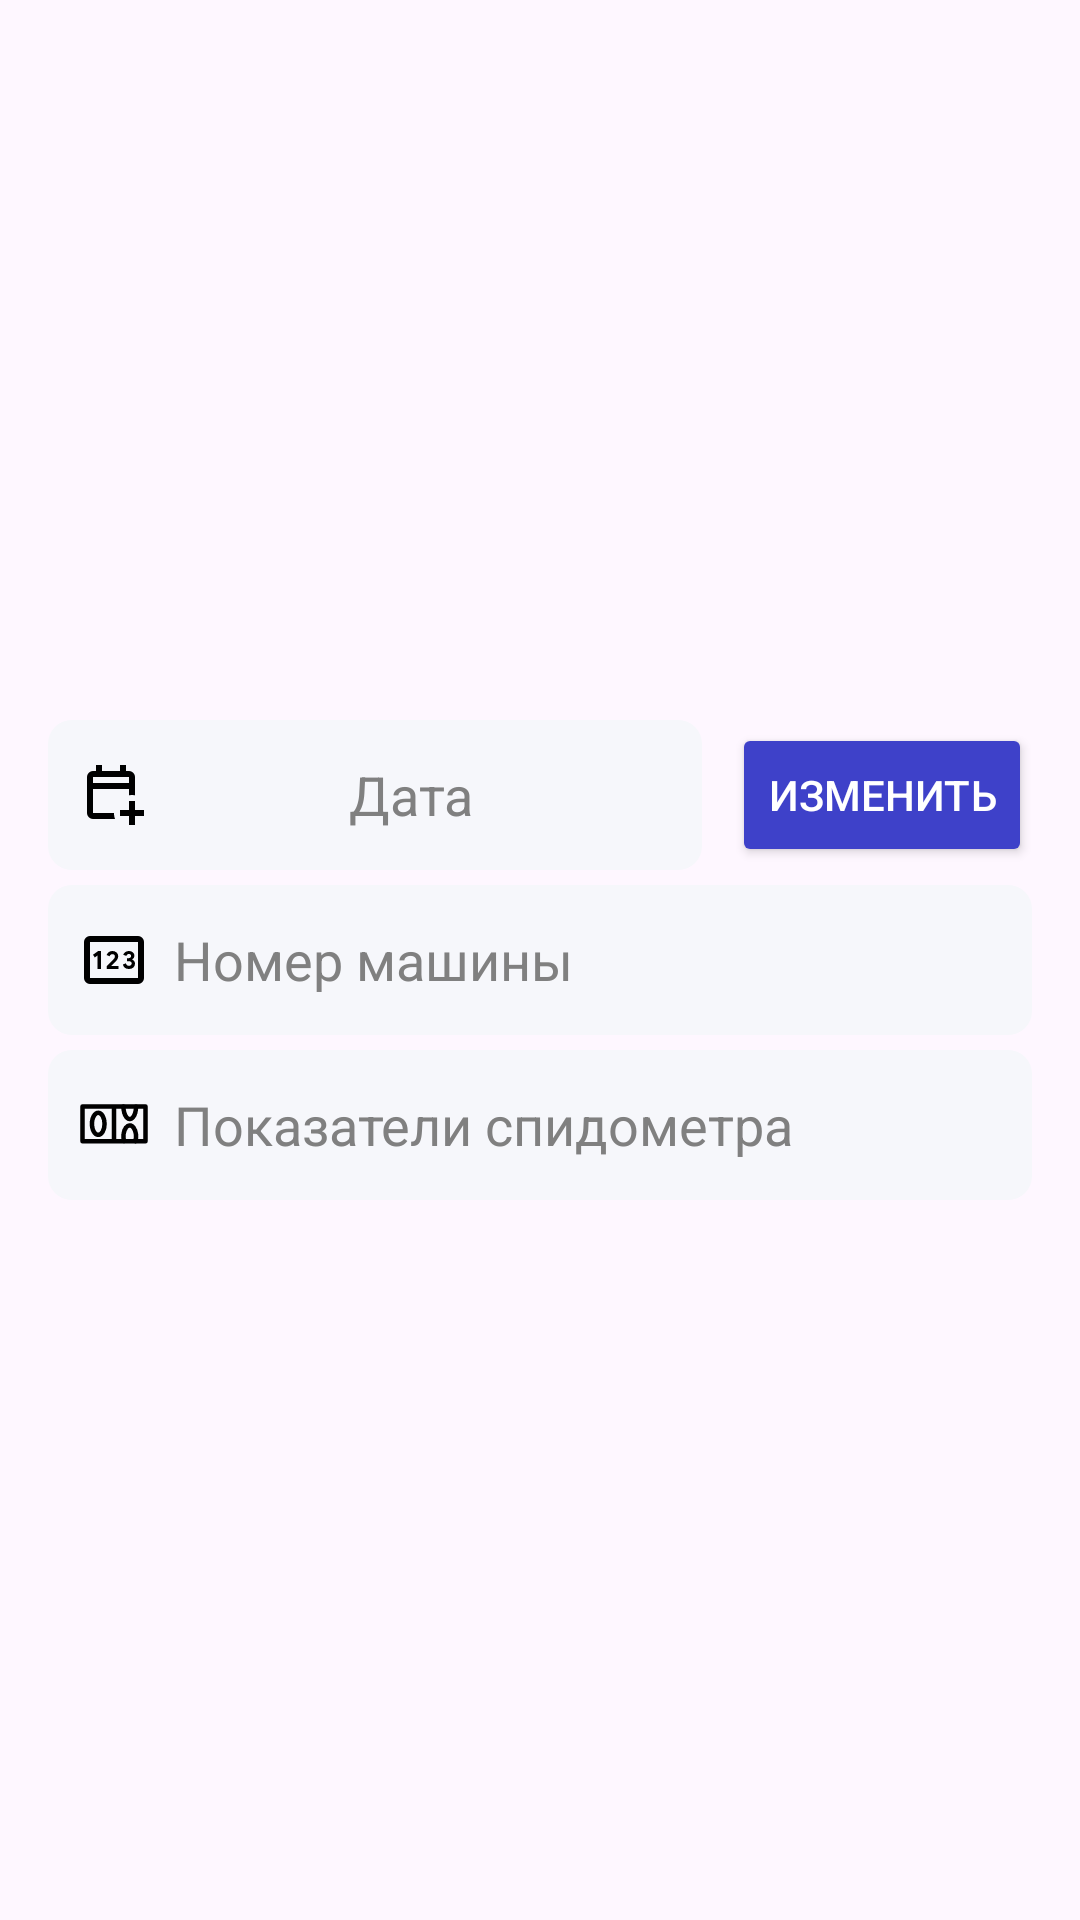

Write the Android layout XML for this screen, with the resource values it uses.
<!-- AndroidManifest.xml: application theme Theme.Domenator -->
<!-- res/layout/fragment_dialog_add_car.xml -->
<?xml version="1.0" encoding="utf-8"?>
<LinearLayout xmlns:android="http://schemas.android.com/apk/res/android"
    android:layout_width="match_parent"
    android:layout_height="wrap_content"
    android:gravity="center"
    android:orientation="vertical"
    android:padding="16dp">

    <LinearLayout
        android:gravity="center"
        android:orientation="horizontal"
        android:layout_width="match_parent"
        android:layout_height="50dp">

        <EditText
            android:textAlignment="center"
            android:id="@+id/editTextDate"
            android:layout_width="0dp"
            android:layout_height="50dp"
            android:layout_weight="1"
            android:background="@drawable/edit_text_background"
            android:cursorVisible="false"
            android:drawableStart="@drawable/calendar_add_on_black"
            android:hint="@string/date"
            android:focusable="false"
            android:focusableInTouchMode="false"
            android:inputType="date"
            android:textColor="@color/black"
            android:textColorHint="@color/grey" />

        <Button
            android:textSize="@dimen/s_txt_size"
            android:textColor="@color/white"
            android:backgroundTint="@color/primary_color"
            android:layout_marginStart="10dp"
            android:layout_weight="0"
            android:id="@+id/pickDateBtn"
            android:layout_width="wrap_content"
            android:layout_height="wrap_content"
            android:text="@string/change" />

    </LinearLayout>

    <EditText
        android:drawablePadding="8dp"
        android:drawableStart="@drawable/ic_licence_plate_nr"
        android:textColor="@color/black"
        android:textColorHint="@color/grey"
        android:id="@+id/editTextLicencePlateNr"
        android:layout_width="match_parent"
        android:layout_height="50dp"
        android:layout_marginTop="5dp"
        android:background="@drawable/edit_text_background"
        android:hint="@string/licence_plate_nr"
        android:inputType="textCapCharacters"/>

    <EditText
        android:drawablePadding="8dp"
        android:drawableStart="@drawable/ic_km_black_24"
        android:textColor="@color/black"
        android:textColorHint="@color/grey"
        android:id="@+id/editTextKM"
        android:layout_width="match_parent"
        android:layout_height="50dp"
        android:layout_marginTop="5dp"
        android:background="@drawable/edit_text_background"
        android:hint="@string/speedometer_value"
        android:inputType="number" />

    
    
    
    


    
    
    
    

    
    
    
    
    
    

    
    
    
    
    
    


    
    
    
    
    

</LinearLayout>
<!-- resources referenced by this layout -->
<resources>
  <color name="black">#000000</color>
  <color name="grey">#808080</color>
  <color name="primary_color">#3E41C9</color>
  <color name="transparent">#00FFFFFF</color>
  <color name="white">#FFFFFFFF</color>
  <dimen name="s_txt_size">14sp</dimen>
  <!-- drawable calendar_add_on_black (drawable) -->
  <vector xmlns:android="http://schemas.android.com/apk/res/android"
      android:width="24dp"
      android:height="24dp"
      android:viewportWidth="960"
      android:viewportHeight="960"
      android:tint="@color/black">
    <path
        android:fillColor="@android:color/white"
        android:pathData="M680,880L680,760L560,760L560,680L680,680L680,560L760,560L760,680L880,680L880,760L760,760L760,880L680,880ZM200,800Q167,800 143.5,776.5Q120,753 120,720L120,240Q120,207 143.5,183.5Q167,160 200,160L240,160L240,80L320,80L320,160L560,160L560,80L640,80L640,160L680,160Q713,160 736.5,183.5Q760,207 760,240L760,484Q740,481 720,481Q700,481 680,484L680,400L200,400L200,720Q200,720 200,720Q200,720 200,720L480,720Q480,740 483,760Q486,780 494,800L200,800ZM200,320L680,320L680,240Q680,240 680,240Q680,240 680,240L200,240Q200,240 200,240Q200,240 200,240L200,320ZM200,320L200,240Q200,240 200,240Q200,240 200,240L200,240Q200,240 200,240Q200,240 200,240L200,320L200,320Z"/>
  </vector>
  <!-- drawable edit_text_background (drawable) -->
  <shape xmlns:android="http://schemas.android.com/apk/res/android"
      android:shape="rectangle">
      <solid android:color="@color/primary_white" /> 
      <corners android:radius="8dp" /> 
      <padding
          android:bottom="5dp"
          android:left="10dp"
          android:right="10dp"
          android:top="5dp" /> 
  </shape>
  <!-- drawable ic_km_black_24: vector/xml drawable (drawable, 2095 chars, omitted) -->
  <!-- drawable ic_licence_plate_nr (drawable) -->
  <vector xmlns:android="http://schemas.android.com/apk/res/android"
      android:width="24dp"
      android:height="24dp"
      android:viewportWidth="960"
      android:viewportHeight="960"
      android:tint="@color/black">
    <path
        android:fillColor="@android:color/white"
        android:pathData="M160,800Q127,800 103.5,776.5Q80,753 80,720L80,240Q80,207 103.5,183.5Q127,160 160,160L800,160Q833,160 856.5,183.5Q880,207 880,240L880,720Q880,753 856.5,776.5Q833,800 800,800L160,800ZM260,600L306,600L306,360L270,360L200,410L224,446L260,420L260,600ZM384,600L540,600L540,560L446,560L444,558Q465,538 478.5,524Q492,510 500,502Q518,484 527,466Q536,448 536,428Q536,399 514,379.5Q492,360 458,360Q432,360 411,375Q390,390 382,414L422,430Q427,417 436.5,409.5Q446,402 458,402Q473,402 482.5,410Q492,418 492,430Q492,441 488,450.5Q484,460 470,474Q459,485 438,506Q417,527 384,560L384,600ZM680,600Q716,600 738,580Q760,560 760,528Q760,510 750,496Q740,482 722,474L722,472Q736,464 744,451.5Q752,439 752,422Q752,395 731,377.5Q710,360 678,360Q653,360 631.5,374.5Q610,389 604,410L644,426Q648,414 657,407Q666,400 678,400Q691,400 699.5,407.5Q708,415 708,426Q708,440 698,448Q688,456 672,456L654,456L654,496L674,496Q694,496 705,504Q716,512 716,526Q716,539 705,548.5Q694,558 680,558Q663,558 654,550.5Q645,543 638,524L598,540Q605,569 626.5,584.5Q648,600 680,600ZM160,720L800,720Q800,720 800,720Q800,720 800,720L800,240Q800,240 800,240Q800,240 800,240L160,240Q160,240 160,240Q160,240 160,240L160,720Q160,720 160,720Q160,720 160,720ZM160,720Q160,720 160,720Q160,720 160,720L160,240Q160,240 160,240Q160,240 160,240L160,240Q160,240 160,240Q160,240 160,240L160,720Q160,720 160,720Q160,720 160,720L160,720Z"/>
  </vector>
  <string name="change">Изменить</string>
  <string name="date">Дата</string>
  <string name="licence_plate_nr">Номер машины</string>
  <string name="pick_date">Выбрать дату</string>
  <string name="speedometer_value">Показатели спидометра</string>
  <style name="Theme.Domenator" parent="Base.Theme.Domenator" />
  <color name="primary_white">#F6F7FB</color>
  <style name="Base.Theme.Domenator" parent="Theme.Material3.DayNight.NoActionBar">
          
          <item name="colorPrimary">@color/primary_color</item>
      </style>
</resources>
